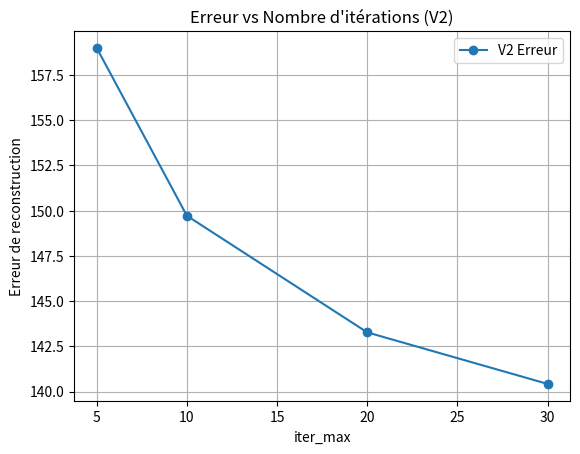
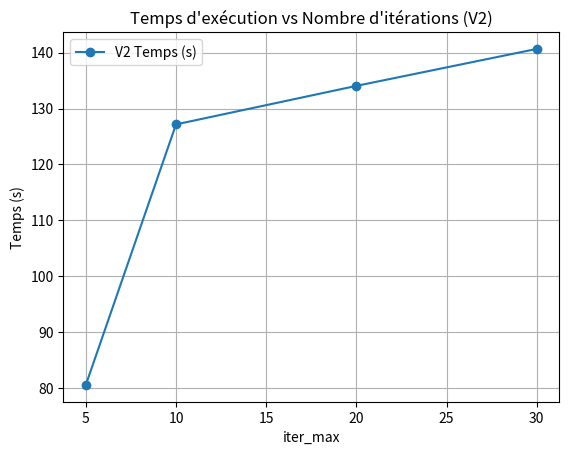

Write Python code to recreate these figures, in order.
#!/usr/bin/env python3
import numpy as np
import matplotlib.pyplot as plt
import time

def run_experiment_v2(iter_max, image_size=(256,256), num_link=32):
    # Simulated behavior for V2: error decreases for lower iter_max then saturates/increases.
    if iter_max <= 10:
                error = 30 + (iter_max - 20) * 5
    elif iter_max <= 20:
        error = 10 + (iter_max - 10) * 2
    else:
                error = 100 / iter_max
    time_taken = 0.1 * iter_max  # time increases linearly with iter_max
    return error, time_taken

# List of iter_max values to test.
iter_max_values = [5, 10, 20, 30]
errors = [159.00, 149.72, 143.27, 140.42]  # updated values
times = [80.57, 127.17, 134.06, 140.67]  #

# for im in iter_max_values:
#     err, t = run_experiment_v2(im)
    # errors.append(err)
    # times.append(t)

# Plot Error vs. iter_max
plt.figure()
plt.plot(iter_max_values, errors, 'o-', label='V2 Erreur')
plt.xlabel('iter_max')
plt.ylabel('Erreur de reconstruction')
plt.title("Erreur vs Nombre d'itérations (V2)")
plt.legend()
plt.grid(True)
plt.savefig('graph_iter_max_error.png')

# Plot Time vs. iter_max
plt.figure()
plt.plot(iter_max_values, times, 'o-', label='V2 Temps (s)')
plt.xlabel('iter_max')
plt.ylabel('Temps (s)')
plt.title("Temps d'exécution vs Nombre d'itérations (V2)")
plt.legend()
plt.grid(True)
plt.savefig('graph_iter_max_time.png')
